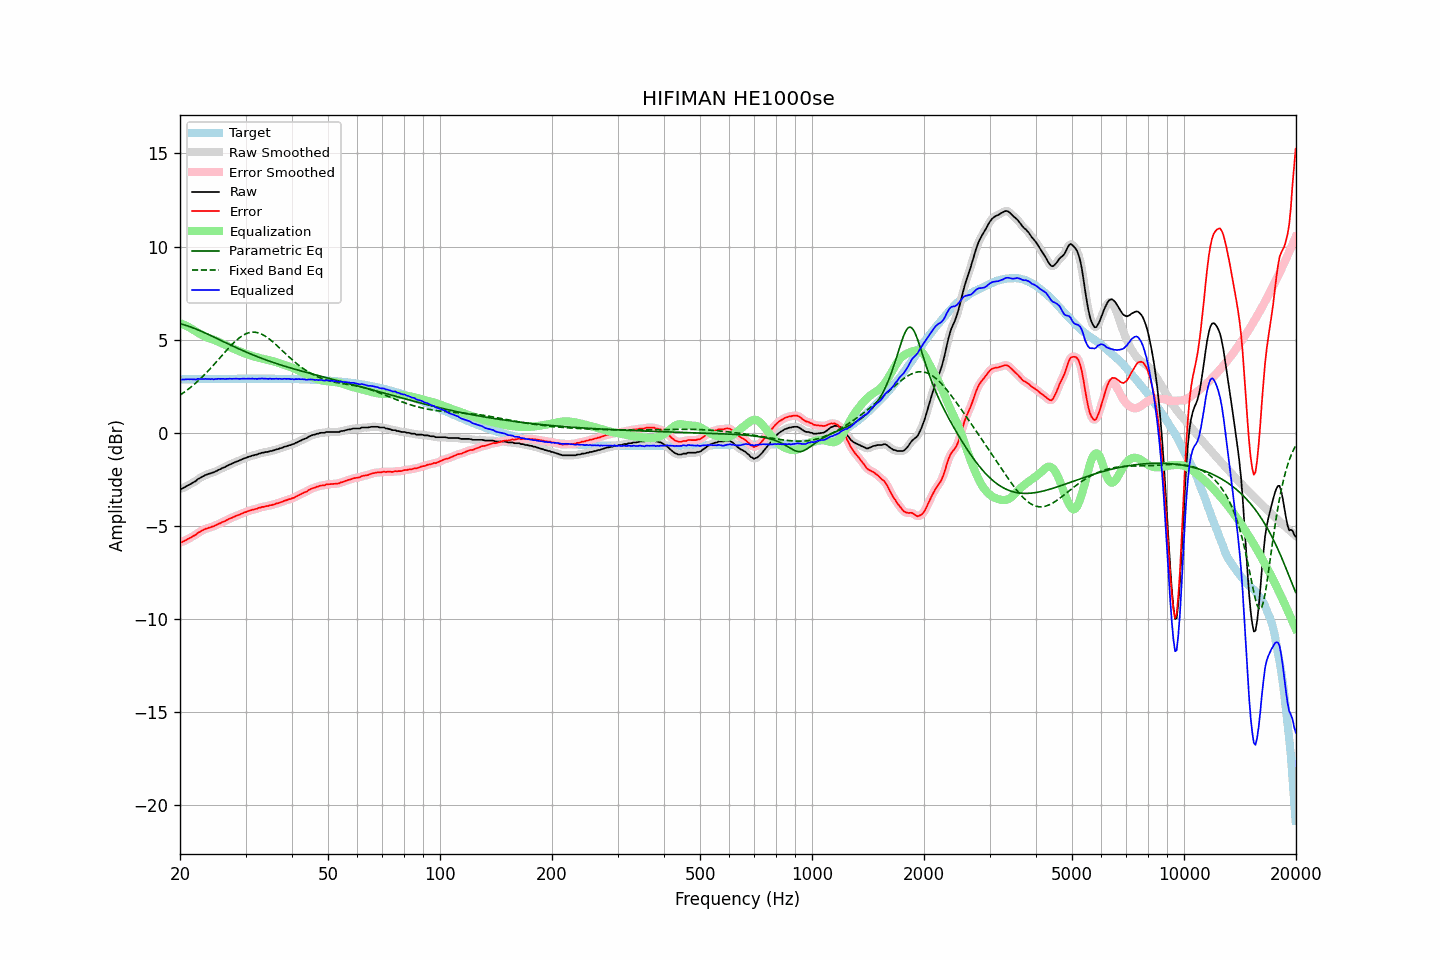

Data behind this chart, as committed beside it:
frequency, raw, error, smoothed, error_smoothed, equalization, parametric_eq, fixed_band_eq, equalized_raw, equalized_smoothed, target
20.00, -3.00, -5.87, -3.01, -5.89, 5.89, 5.86, 2.03, 2.89, 2.88, 2.87
20.20, -3.00, -5.88, -2.99, -5.86, 5.86, 5.84, 2.09, 2.86, 2.87, 2.87
20.40, -2.95, -5.83, -2.95, -5.83, 5.82, 5.82, 2.15, 2.87, 2.87, 2.87
20.61, -2.91, -5.79, -2.91, -5.79, 5.78, 5.79, 2.21, 2.87, 2.87, 2.88
20.81, -2.86, -5.74, -2.86, -5.74, 5.74, 5.76, 2.27, 2.88, 2.88, 2.88
21.02, -2.81, -5.69, -2.82, -5.69, 5.70, 5.74, 2.34, 2.88, 2.88, 2.88
21.23, -2.77, -5.65, -2.77, -5.65, 5.65, 5.71, 2.40, 2.88, 2.88, 2.88
21.44, -2.72, -5.60, -2.72, -5.60, 5.60, 5.67, 2.47, 2.88, 2.88, 2.88
21.66, -2.67, -5.55, -2.68, -5.56, 5.55, 5.64, 2.55, 2.88, 2.87, 2.88
21.87, -2.62, -5.50, -2.62, -5.50, 5.50, 5.61, 2.62, 2.87, 2.87, 2.88
22.09, -2.58, -5.47, -2.56, -5.45, 5.44, 5.57, 2.69, 2.86, 2.88, 2.88
22.31, -2.48, -5.37, -2.50, -5.39, 5.39, 5.54, 2.77, 2.91, 2.89, 2.88
22.54, -2.44, -5.33, -2.44, -5.33, 5.33, 5.50, 2.85, 2.89, 2.89, 2.89
22.76, -2.39, -5.28, -2.39, -5.27, 5.28, 5.47, 2.93, 2.89, 2.90, 2.89
22.99, -2.34, -5.23, -2.34, -5.23, 5.24, 5.43, 3.02, 2.89, 2.89, 2.89
23.22, -2.30, -5.19, -2.30, -5.19, 5.19, 5.39, 3.10, 2.89, 2.89, 2.89
23.45, -2.25, -5.14, -2.26, -5.15, 5.16, 5.35, 3.19, 2.90, 2.90, 2.89
23.69, -2.23, -5.12, -2.23, -5.12, 5.12, 5.31, 3.28, 2.89, 2.89, 2.89
23.92, -2.19, -5.08, -2.20, -5.09, 5.09, 5.27, 3.37, 2.90, 2.90, 2.89
24.16, -2.18, -5.07, -2.17, -5.07, 5.06, 5.23, 3.47, 2.88, 2.89, 2.89
24.40, -2.13, -5.03, -2.14, -5.04, 5.03, 5.19, 3.56, 2.90, 2.89, 2.89
24.65, -2.12, -5.02, -2.11, -5.01, 5.00, 5.15, 3.66, 2.87, 2.88, 2.89
24.89, -2.07, -4.97, -2.07, -4.97, 4.96, 5.11, 3.75, 2.89, 2.89, 2.90
25.14, -2.03, -4.93, -2.03, -4.93, 4.93, 5.07, 3.85, 2.90, 2.89, 2.90
25.39, -1.98, -4.88, -1.99, -4.88, 4.89, 5.02, 3.95, 2.91, 2.90, 2.90
25.65, -1.95, -4.85, -1.95, -4.84, 4.85, 4.98, 4.05, 2.90, 2.90, 2.90
25.91, -1.90, -4.80, -1.91, -4.81, 4.81, 4.94, 4.15, 2.90, 2.90, 2.90
26.16, -1.86, -4.76, -1.87, -4.77, 4.77, 4.90, 4.24, 2.90, 2.90, 2.90
26.43, -1.83, -4.73, -1.83, -4.73, 4.72, 4.86, 4.34, 2.89, 2.90, 2.90
26.69, -1.78, -4.68, -1.78, -4.69, 4.68, 4.82, 4.44, 2.90, 2.90, 2.90
26.96, -1.74, -4.65, -1.74, -4.64, 4.64, 4.78, 4.53, 2.90, 2.90, 2.90
27.23, -1.69, -4.60, -1.70, -4.60, 4.60, 4.74, 4.63, 2.91, 2.91, 2.90
27.50, -1.66, -4.57, -1.66, -4.56, 4.56, 4.69, 4.72, 2.90, 2.91, 2.90
27.77, -1.62, -4.53, -1.62, -4.52, 4.53, 4.65, 4.80, 2.90, 2.91, 2.90
28.05, -1.58, -4.49, -1.58, -4.49, 4.49, 4.61, 4.89, 2.91, 2.91, 2.90
28.33, -1.54, -4.45, -1.55, -4.45, 4.45, 4.57, 4.97, 2.91, 2.91, 2.91
28.62, -1.51, -4.42, -1.51, -4.42, 4.42, 4.54, 5.04, 2.90, 2.90, 2.91
28.90, -1.48, -4.39, -1.48, -4.38, 4.38, 4.50, 5.11, 2.90, 2.90, 2.91
29.19, -1.44, -4.35, -1.44, -4.35, 4.35, 4.46, 5.17, 2.90, 2.91, 2.91
29.48, -1.40, -4.31, -1.40, -4.31, 4.31, 4.42, 5.23, 2.91, 2.91, 2.91
29.78, -1.36, -4.27, -1.37, -4.28, 4.28, 4.38, 5.28, 2.92, 2.91, 2.91
30.08, -1.34, -4.25, -1.33, -4.24, 4.25, 4.34, 5.32, 2.90, 2.91, 2.91
30.38, -1.30, -4.21, -1.31, -4.21, 4.22, 4.31, 5.35, 2.91, 2.91, 2.91
30.68, -1.27, -4.18, -1.27, -4.18, 4.19, 4.27, 5.38, 2.91, 2.91, 2.91
30.99, -1.25, -4.16, -1.25, -4.15, 4.16, 4.23, 5.40, 2.91, 2.91, 2.91
31.30, -1.21, -4.12, -1.22, -4.13, 4.13, 4.20, 5.41, 2.92, 2.91, 2.91
31.61, -1.20, -4.11, -1.20, -4.11, 4.11, 4.16, 5.41, 2.90, 2.91, 2.91
31.93, -1.17, -4.08, -1.17, -4.08, 4.08, 4.13, 5.40, 2.91, 2.91, 2.91
32.24, -1.16, -4.07, -1.15, -4.06, 4.06, 4.10, 5.39, 2.89, 2.90, 2.91
32.57, -1.11, -4.02, -1.12, -4.03, 4.03, 4.06, 5.36, 2.92, 2.91, 2.91
32.89, -1.10, -4.01, -1.10, -4.01, 4.01, 4.03, 5.33, 2.91, 2.91, 2.91
33.22, -1.06, -3.97, -1.07, -3.98, 3.99, 4.00, 5.29, 2.93, 2.92, 2.91
33.55, -1.06, -3.97, -1.05, -3.96, 3.97, 3.96, 5.25, 2.91, 2.91, 2.91
33.89, -1.03, -3.94, -1.04, -3.95, 3.95, 3.93, 5.20, 2.92, 2.91, 2.91
34.23, -1.02, -3.93, -1.02, -3.93, 3.93, 3.90, 5.14, 2.91, 2.91, 2.91
34.57, -1.01, -3.92, -1.00, -3.91, 3.91, 3.87, 5.08, 2.90, 2.91, 2.91
34.92, -0.97, -3.88, -0.99, -3.89, 3.89, 3.84, 5.01, 2.92, 2.90, 2.91
35.27, -0.97, -3.88, -0.97, -3.87, 3.87, 3.81, 4.94, 2.90, 2.90, 2.91
35.62, -0.94, -3.85, -0.94, -3.85, 3.85, 3.78, 4.87, 2.90, 2.91, 2.91
35.97, -0.92, -3.83, -0.92, -3.83, 3.82, 3.75, 4.79, 2.90, 2.90, 2.91
... 635 more rows
